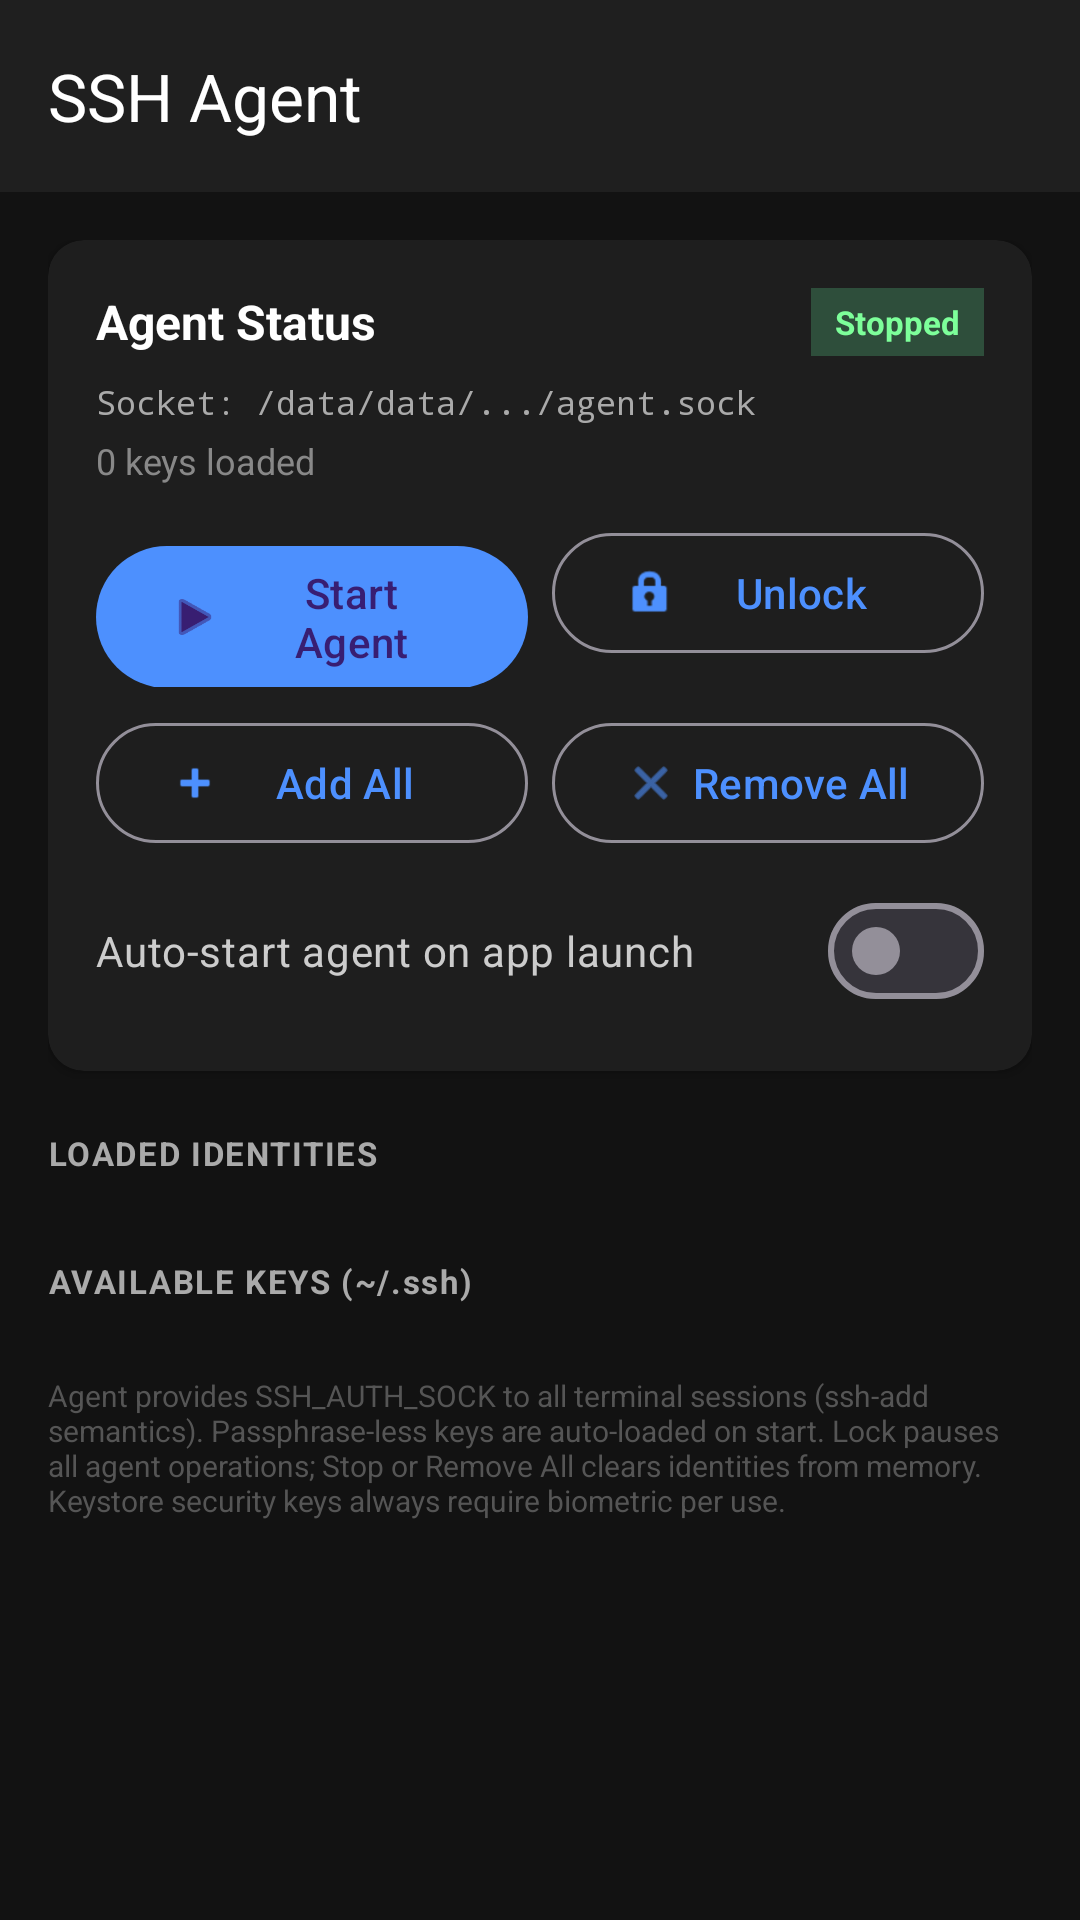

Android layout source for this screen:
<!-- AndroidManifest.xml: activity theme Theme.TinyhackSSH -->
<!-- res/layout/activity_ssh_agent.xml -->
<?xml version="1.0" encoding="utf-8"?>
<LinearLayout xmlns:android="http://schemas.android.com/apk/res/android"
    android:fitsSystemWindows="true"
    xmlns:app="http://schemas.android.com/apk/res-auto"
    android:layout_width="match_parent"
    android:layout_height="match_parent"
    android:orientation="vertical"
    android:background="#121212">

    <androidx.appcompat.widget.Toolbar
        android:id="@+id/toolbar"
        android:layout_width="match_parent"
        android:layout_height="?attr/actionBarSize"
        android:background="#1F1F1F"
        app:title="SSH Agent"
        app:titleTextColor="#FFFFFF"
        app:theme="@style/ThemeOverlay.AppCompat.Dark.ActionBar" />

    <androidx.core.widget.NestedScrollView
        android:layout_width="match_parent"
        android:layout_height="match_parent">

        <LinearLayout
            android:layout_width="match_parent"
            android:layout_height="wrap_content"
            android:orientation="vertical"
            android:padding="16dp">

            
            <androidx.cardview.widget.CardView
                android:layout_width="match_parent"
                android:layout_height="wrap_content"
                app:cardBackgroundColor="#1E1E1E"
                app:cardCornerRadius="12dp"
                app:cardElevation="2dp">

                <LinearLayout
                    android:layout_width="match_parent"
                    android:layout_height="wrap_content"
                    android:orientation="vertical"
                    android:padding="16dp">

                    <LinearLayout
                        android:layout_width="match_parent"
                        android:layout_height="wrap_content"
                        android:orientation="horizontal"
                        android:gravity="center_vertical">

                        <TextView
                            android:layout_width="0dp"
                            android:layout_height="wrap_content"
                            android:layout_weight="1"
                            android:text="Agent Status"
                            android:textColor="#FFFFFF"
                            android:textSize="16sp"
                            android:textStyle="bold" />

                        <TextView
                            android:id="@+id/text_agent_status"
                            android:layout_width="wrap_content"
                            android:layout_height="wrap_content"
                            android:background="#2E4E3B"
                            android:paddingStart="8dp"
                            android:paddingEnd="8dp"
                            android:paddingTop="4dp"
                            android:paddingBottom="4dp"
                            android:text="Stopped"
                            android:textColor="#7DFF9A"
                            android:textSize="11sp"
                            android:textStyle="bold" />
                    </LinearLayout>

                    <TextView
                        android:id="@+id/text_socket_path"
                        android:layout_width="match_parent"
                        android:layout_height="wrap_content"
                        android:layout_marginTop="8dp"
                        android:fontFamily="monospace"
                        android:text="Socket: /data/data/.../agent.sock"
                        android:textColor="#AAAAAA"
                        android:textSize="11sp" />

                    <TextView
                        android:id="@+id/text_key_count"
                        android:layout_width="match_parent"
                        android:layout_height="wrap_content"
                        android:layout_marginTop="4dp"
                        android:text="0 keys loaded"
                        android:textColor="#888888"
                        android:textSize="12sp" />

                    <LinearLayout
                        android:layout_width="match_parent"
                        android:layout_height="wrap_content"
                        android:layout_marginTop="12dp"
                        android:orientation="horizontal">

                        <com.google.android.material.button.MaterialButton
                            android:id="@+id/btn_start_stop"
                            android:layout_width="0dp"
                            android:layout_height="wrap_content"
                            android:layout_weight="1"
                            android:text="Start Agent"
                            app:icon="@android:drawable/ic_media_play"
                            style="@style/Widget.Material3.Button" />

                        <com.google.android.material.button.MaterialButton
                            android:id="@+id/btn_lock_unlock"
                            android:layout_width="0dp"
                            android:layout_height="wrap_content"
                            android:layout_weight="1"
                            android:layout_marginStart="8dp"
                            android:text="Unlock"
                            app:icon="@android:drawable/ic_lock_idle_lock"
                            style="@style/Widget.Material3.Button.OutlinedButton" />
                    </LinearLayout>

                    <LinearLayout
                        android:layout_width="match_parent"
                        android:layout_height="wrap_content"
                        android:layout_marginTop="8dp"
                        android:orientation="horizontal">

                        <com.google.android.material.button.MaterialButton
                            android:id="@+id/btn_add_all"
                            android:layout_width="0dp"
                            android:layout_height="wrap_content"
                            android:layout_weight="1"
                            android:text="Add All"
                            app:icon="@android:drawable/ic_input_add"
                            style="@style/Widget.Material3.Button.OutlinedButton" />

                        <com.google.android.material.button.MaterialButton
                            android:id="@+id/btn_remove_all"
                            android:layout_width="0dp"
                            android:layout_height="wrap_content"
                            android:layout_weight="1"
                            android:layout_marginStart="8dp"
                            android:text="Remove All"
                            app:icon="@android:drawable/ic_menu_close_clear_cancel"
                            style="@style/Widget.Material3.Button.OutlinedButton" />
                    </LinearLayout>

                    <com.google.android.material.materialswitch.MaterialSwitch
                        android:id="@+id/switch_autostart"
                        android:layout_width="match_parent"
                        android:layout_height="wrap_content"
                        android:layout_marginTop="8dp"
                        android:text="Auto-start agent on app launch"
                        android:textColor="#CCCCCC" />

                </LinearLayout>
            </androidx.cardview.widget.CardView>

            
            <TextView
                android:layout_width="match_parent"
                android:layout_height="wrap_content"
                android:layout_marginTop="20dp"
                android:text="LOADED IDENTITIES"
                android:textColor="#AAAAAA"
                android:textSize="11sp"
                android:textStyle="bold"
                android:letterSpacing="0.05" />

            <TextView
                android:id="@+id/text_loaded_empty"
                android:layout_width="match_parent"
                android:layout_height="wrap_content"
                android:layout_marginTop="8dp"
                android:text="No identities loaded.\nTap Add All or add individual keys."
                android:textColor="#666666"
                android:textSize="12sp"
                android:gravity="center"
                android:padding="16dp"
                android:visibility="gone" />

            <androidx.recyclerview.widget.RecyclerView
                android:id="@+id/recycler_agent_keys"
                android:layout_width="match_parent"
                android:layout_height="wrap_content"
                android:layout_marginTop="8dp"
                android:nestedScrollingEnabled="false" />

            
            <TextView
                android:layout_width="match_parent"
                android:layout_height="wrap_content"
                android:layout_marginTop="20dp"
                android:text="AVAILABLE KEYS (~/.ssh)"
                android:textColor="#AAAAAA"
                android:textSize="11sp"
                android:textStyle="bold"
                android:letterSpacing="0.05" />

            <TextView
                android:id="@+id/text_available_empty"
                android:layout_width="match_parent"
                android:layout_height="wrap_content"
                android:layout_marginTop="8dp"
                android:text="No keys found. Generate or import via SSH Keys."
                android:textColor="#666666"
                android:textSize="12sp"
                android:gravity="center"
                android:padding="16dp"
                android:visibility="gone" />

            <androidx.recyclerview.widget.RecyclerView
                android:id="@+id/recycler_available_keys"
                android:layout_width="match_parent"
                android:layout_height="wrap_content"
                android:layout_marginTop="8dp"
                android:nestedScrollingEnabled="false" />

            <TextView
                android:layout_width="match_parent"
                android:layout_height="wrap_content"
                android:layout_marginTop="16dp"
                android:text="Agent provides SSH_AUTH_SOCK to all terminal sessions (ssh-add semantics). Passphrase-less keys are auto-loaded on start. Lock pauses all agent operations; Stop or Remove All clears identities from memory. Keystore security keys always require biometric per use."
                android:textColor="#555555"
                android:textSize="10sp" />

        </LinearLayout>
    </androidx.core.widget.NestedScrollView>

</LinearLayout>
<!-- resources referenced by this layout -->
<resources>
  <style name="Theme.TinyhackSSH" parent="Theme.Material3.Dark.NoActionBar">
          <item name="android:windowBackground">@color/background</item>
          <item name="android:statusBarColor">@color/surface</item>
          <item name="android:navigationBarColor">@color/surface</item>
          <item name="colorPrimary">@color/primary</item>
      </style>
  <color name="background">#181818</color>
  <color name="surface">#202020</color>
  <color name="primary">#4D90FE</color>
</resources>
